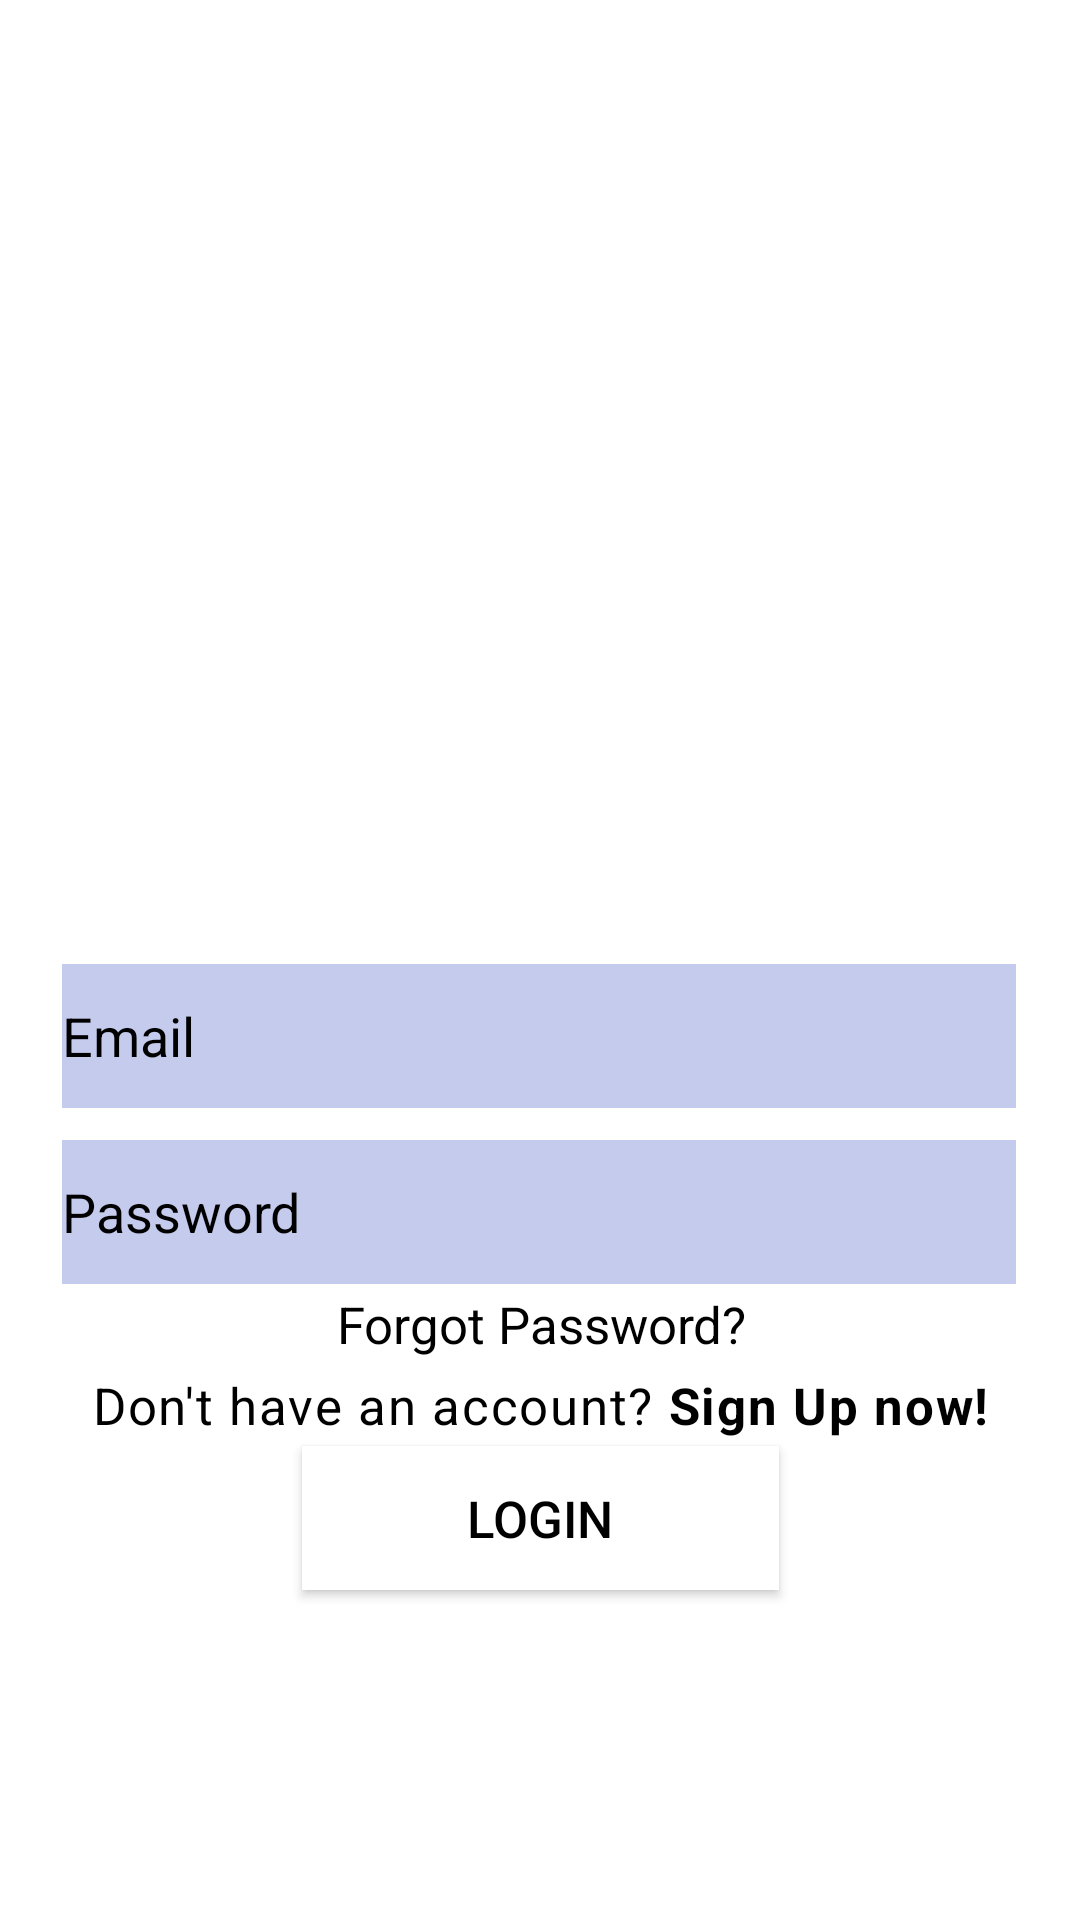

Layout XML and referenced resources for this Android screen:
<!-- AndroidManifest.xml: application theme Theme.AssgFreeLanceService -->
<!-- res/layout/activity_login.xml -->
<?xml version="1.0" encoding="utf-8"?>
<androidx.constraintlayout.widget.ConstraintLayout xmlns:android="http://schemas.android.com/apk/res/android"
    xmlns:app="http://schemas.android.com/apk/res-auto"
    xmlns:tools="http://schemas.android.com/tools"
    android:layout_width="match_parent"
    android:layout_height="match_parent"
    android:background="@drawable/skyblue_background"
    tools:context=".LoginActivity">

    <ImageView
        android:id="@+id/LoginIcon"
        android:layout_width="226dp"
        android:layout_height="258dp"
        android:src="@drawable/loginicon"
        app:layout_constraintBottom_toBottomOf="parent"
        app:layout_constraintEnd_toEndOf="parent"
        app:layout_constraintHorizontal_bias="0.497"
        app:layout_constraintStart_toStartOf="parent"
        app:layout_constraintTop_toTopOf="parent"
        app:layout_constraintVertical_bias="0.04"
        tools:ignore="ImageContrastCheck"
        android:contentDescription="@string/todo" />

    <EditText
        android:id="@+id/editTextEmail"
        android:layout_width="318dp"
        android:layout_height="48dp"
        android:layout_marginTop="48dp"
        android:autofillHints=""
        android:background="#C5CBED"
        android:ems="10"
        android:hint="@string/hint_email"
        android:inputType="textEmailAddress"
        android:textColor="@android:color/black"
        android:textColorHint="@android:color/black"
        app:layout_constraintBottom_toBottomOf="parent"
        app:layout_constraintEnd_toEndOf="parent"
        app:layout_constraintHorizontal_bias="0.494"
        app:layout_constraintStart_toStartOf="parent"
        app:layout_constraintTop_toBottomOf="@+id/LoginIcon"
        app:layout_constraintVertical_bias="0.0" />

    <EditText
        android:id="@+id/editTextPassword"
        android:layout_width="318dp"
        android:layout_height="48dp"
        android:autofillHints=""
        android:background="#C5CBED"
        android:ems="10"
        android:hint="@string/hint_password"
        android:inputType="textPassword"
        android:textColor="@android:color/black"
        android:textColorHint="@android:color/black"
        app:layout_constraintBottom_toBottomOf="parent"
        app:layout_constraintEnd_toEndOf="parent"

        app:layout_constraintHorizontal_bias="0.494"
        app:layout_constraintStart_toStartOf="parent"
        app:layout_constraintTop_toBottomOf="@+id/editTextEmail"
        app:layout_constraintVertical_bias="0.048" />

    <TextView
        android:id="@+id/forgotpassword"
        android:layout_width="352dp"
        android:layout_height="34dp"
        android:layout_marginStart="8dp"
        android:layout_marginEnd="8dp"
        android:layout_marginBottom="176dp"
        android:background="@null"
        android:gravity="center_horizontal"
        android:text="@string/forgot_password"
        android:textAlignment="center"
        android:textAllCaps="false"
        android:textColor="@android:color/black"
        android:textSize="17sp"
        app:layout_constraintBottom_toBottomOf="parent"
        app:layout_constraintEnd_toEndOf="parent"
        app:layout_constraintHorizontal_bias="0.488"
        app:layout_constraintStart_toStartOf="parent" />

    <Button
        android:id="@+id/btn_login"
        android:layout_width="159dp"
        android:layout_height="wrap_content"
        android:layout_marginBottom="92dp"
        android:background="#A7FFEB"
        android:backgroundTint="#FFFFFF"
        android:text="@string/btn_login"
        android:textColor="@android:color/black"
        android:textSize="17sp"
        app:layout_constraintBottom_toBottomOf="parent"
        app:layout_constraintEnd_toEndOf="parent"
        app:layout_constraintStart_toStartOf="parent"
        app:layout_constraintTop_toBottomOf="@+id/forgotpassword" />

    <TextView
        android:id="@+id/signup"
        android:layout_width="fill_parent"
        android:layout_height="wrap_content"
        android:layout_marginStart="8dp"
        android:layout_marginTop="10dp"
        android:layout_marginEnd="8dp"
        android:background="@null"
        android:gravity="center_horizontal"
        android:text="@string/btn_link_to_register"
        android:textAlignment="center"
        android:textAllCaps="false"
        android:textColor="@android:color/black"
        android:textSize="17sp"
        app:layout_constraintBottom_toBottomOf="parent"
        app:layout_constraintEnd_toEndOf="parent"
        app:layout_constraintHorizontal_bias="0.0"
        app:layout_constraintStart_toStartOf="parent"
        app:layout_constraintTop_toBottomOf="@+id/editTextPassword"
        app:layout_constraintVertical_bias="0.106"
        style="@style/TextAppearance.MaterialComponents.Caption"/>

</androidx.constraintlayout.widget.ConstraintLayout>
<!-- resources referenced by this layout -->
<resources>
  <string name="btn_link_to_register">Don\'t have an account? <b>Sign Up now!</b></string>
  <string name="btn_login">LOGIN</string>
  <string name="forgot_password">Forgot Password?</string>
  <string name="hint_email">Email</string>
  <string name="hint_password">Password</string>
  <string name="todo">TODO</string>
  <style name="Theme.AssgFreeLanceService" parent="Theme.MaterialComponents.DayNight.DarkActionBar">
          
          <item name="colorPrimary">@color/purple</item>
          <item name="colorPrimaryVariant">@color/purple</item>
          <item name="colorOnPrimary">@color/white</item>
          
          <item name="colorSecondary">@color/teal_200</item>
          <item name="colorSecondaryVariant">@color/teal_700</item>
          <item name="colorOnSecondary">@color/black</item>
          
          <item name="android:statusBarColor" tools:targetApi="l">?attr/colorPrimaryVariant</item>
          
      </style>
  <color name="white">#FFFFFFFF</color>
  <color name="teal_200">#FF03DAC5</color>
  <color name="teal_700">#FF018786</color>
  <color name="black">#FF000000</color>
</resources>
